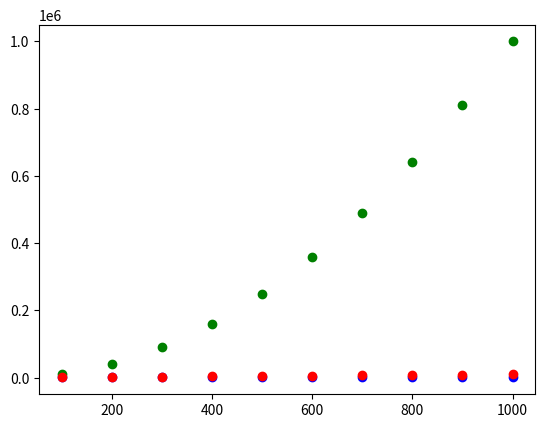

Here is the Python script that generated this plot:
import numpy as np
import math
import matplotlib.pyplot as plt
# import matplotlib.pyplot as plt

def insertion_sort(x):
    """
    Goals: 
    The goal is to sort the an array by starting with the left most element
    and moving left to right move an element back if it is less than the previous
    element until the list is completely ordered.
    
    Variables:
    x is the array inputed into the function.
    Assign counts when ever an index is moved or when two elements are switched.
    Condition counts everytime two elements are compared.
    n is the lengh of the array.
    i is the pointer to which element of the array is being looked at.
    
    Output:
    Array of...
    first is sorted array
    second is amount of conditionals called
    thris is the number of assignments
    """
    Assign = 0
    Condition = 0
    for i in range (1, len(x)): # pass through the array skipping the 0 element
        Assign +=1
        Condition +=1
        while x[i] < x[i-1]:
            x[i], x[i-1] = x[i-1], x[i]
            Assign +=2
            i = i-1
            Assign +=1
            Condition +=1
            if i == 0:
                break
    return x, Assign, Condition


def bubbleSort(x):
    """
    Goals:
    The goal is to sort the array by looking at two element at a time and
    switching them if the first is less than the second and move up the array.
    Eventually after traverseing N times through the list everything will be completley
    sorted.
    
    Variables:
    x is the array inputed into the function.
    Assign counts when ever an index is moved or when two elements are switched
    Condition counts everytime two elements are compared
    n is the lengh of the array
    
    Output:
    Array of...
    first is sorted array
    second is amount of conditionals called
    thris is the number of assignments
   
    """
    Assign = 0
    Condition = 0
    n = len(x)
 
    # Traverse through all array elements
    for i in range(n):
        Assign += 1
        # Last i elements are already in place
        for j in range(0, n-i-1):
            Assign += 1
            Condition += 1
            # traverse the array from 0 to n-i-1
            # Swap if the element found is greater
            # than the next element
            if x[j] > x[j+1] :
                x[j], x[j+1] = x[j+1], x[j]
                Assign += 2
    return x, Assign, Condition


def bubbleSortRecursive(x, Complexity):
    """
    Goals:
    The goal is to sort the array by looking at two element at a time and
    switching them if the first is less than the second and move up the array.
    Rather than going through the array N times however, there is a parameter
    checking to see if 
    
    Variables:
    recursive is a varaible used to determine if the if statement
    in the for loop was entered. If it was then the array must be
    sorted again to ensure it is in the proper order. If it was not
    and recursive = 0 the the list is sorted.
    x is the array inputed into the function.
    Assign counts when ever an index is moved or when two elements are switched.
    Condition counts everytime two elements are compared.
    n is the lengh of the array.
    
    Output:
    """
    Assign = 0
    Condition = 0
    recursive=0
    for i in range (1, len(x)):
        Assign += 1
        print('i is equal to ' + str(i))
        j = i-1
        Assign += 1
        print('j is equal to ' + str(j))
        num_1 = x[j]
        num_2 = x[i]
        Condition += 1
        if num_1 > num_2:
            temp = num_1
            x[j] = x[i]
            x[i] = temp
            recursive = 1
            
    if recursive == 1:
        bubbleSortRecursive(x, Complexity)
        
    if Complexity == True:
        return C
    else:
        return x

def quicksort(x):
    """
    Describe how you are sorting `x`
    
    Goal: 
    First: Select a pivot point. In this case the first bin in the list.
    Second: Put all of other items in the list ordered arround the pivot variable
    Third: Recursively do the same to each side of the list
    Fourth: If the list being sorted is 0 return it
    
    
    Variables:
    x is the array inputed into the function.
    Assign counts when ever an index is moved or when two elements are switched.
    Condition counts everytime two elements are compared.
    P is the pivot point
    
    """
    Assign = 0
    Condition=0
    
    if len(x)==1 or len(x)==0:
        Condition +=1
        return x
    
    else:
        P = np.take(x, 0)
        Assign +=1
        Array1 = np.array([], dtype=x.dtype)
        Array2 = np.array([], dtype=x.dtype)
        for i in range (1, len(x)):
            Assign +=1
            Condition +=1
            if (x[i] < P):
                Array1=np.append(Array1,x[i])
                Assign +=1
            else:
                Array2=np.append(Array2,x[i])
                Assign +=1
        return np.concatenate((quicksort(Array1), P, quicksort(Array2)), axis=None)
    
def quicksort_Assign(x):
    """
    Describe how you are sorting `x`
    
    Goal: 
    First: Select a pivot point. In this case the first bin in the list.
    Second: Put all of other items in the list ordered arround the pivot variable
    Third: Recursively do the same to each side of the list
    Fourth: If the list being sorted is 0 return it
    
    
    Variables:
    x is the array inputed into the function.
    Assign counts when ever an index is moved or when two elements are switched.
    Condition counts everytime two elements are compared.
    P is the pivot point
    
    """
    Assign = 0
    Condition =0
    
    if len(x)==1 or len(x)==0:
        Condition +=1
        return Assign
    
    else:
        P = np.take(x, 0)
        Assign +=1
        Array1 = np.array([], dtype=x.dtype)
        Array2 = np.array([], dtype=x.dtype)
        for i in range (1, len(x)):
            Assign +=1
            Condition +=1
            if (x[i] < P):
                Array1=np.append(Array1,x[i])
                Assign +=1
            else:
                Array2=np.append(Array2,x[i])
                Assign +=1
        return quicksort_Assign(Array1) + Assign + quicksort_Assign(Array2)
        

X = np.arange(100,1100,100)
    
# N complexity
N_Y = np.array([])
for i in X:
    N_Y = np.append(N_Y, i)

# Nlog(N) complexity 
N_logN_Y = np.array([])
for i in X:
    N_logN_Y = np.append(N_logN_Y, (i*math.log2(i)))

# N^2 complexity                         
N2Y = np.array([])
for i in X:
    N2Y = np.append(N2Y, (i*i))

Insertion_Y = np.array([])
for i in X:
    Array = np.random.rand(i)
    Insertion_Y = np.append(Insertion_Y, insertion_sort(Array)[0])
    
Bubble_Y = np.array([])
for i in X:
    Array = np.random.rand(i)
    Bubble_Y = np.append(Bubble_Y,  bubbleSort(Array)[0])
    
Quick_Y = np.array([])
for i in X:
    Array = np.random.rand(i)
    Quick_Y = np.append(Quick_Y,  quicksort_Assign(Array))

    
plt.plot(X, N_Y, 'o', color='blue', label='O(n)')
plt.plot(X, N2Y, 'o', color='green', label='O(n^2)')
plt.plot(X, N_logN_Y, 'o', color='red', label='O(nlog(n)')

